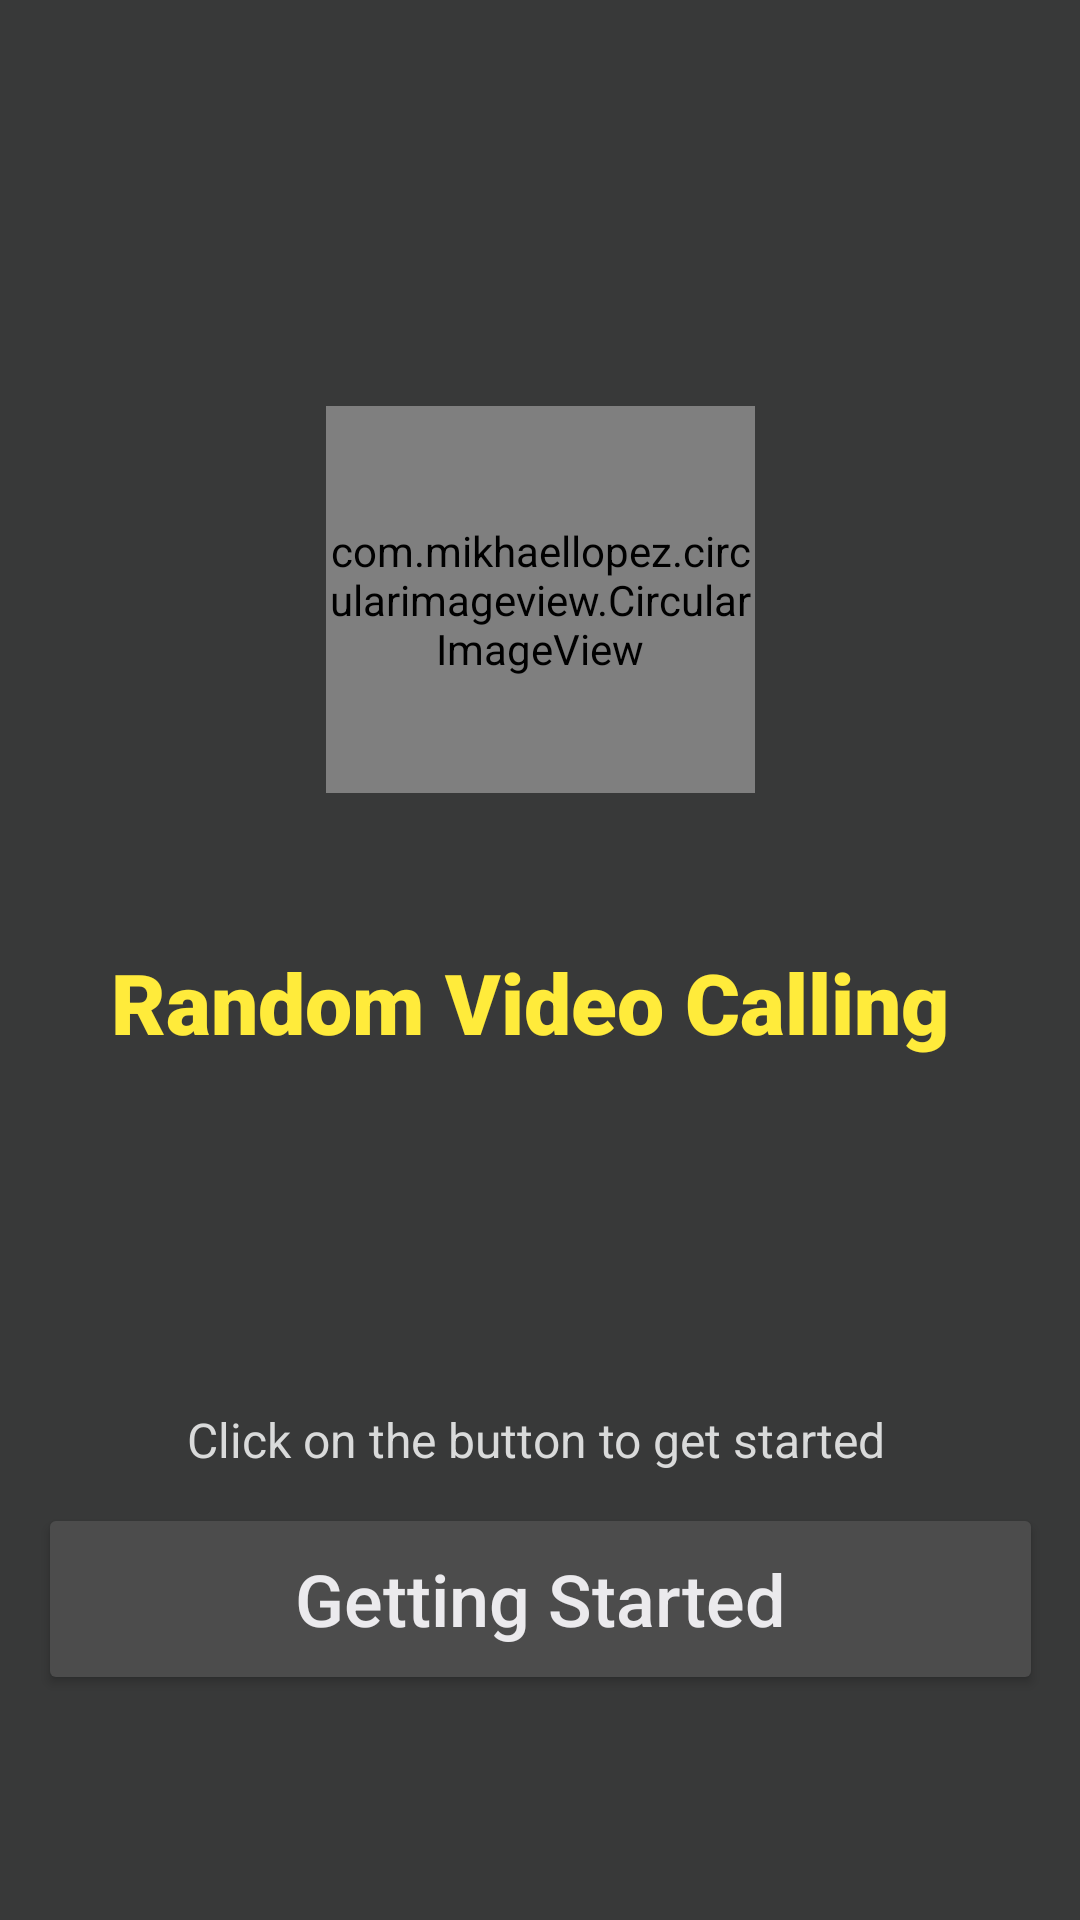

This screen was rendered from an Android layout file. Write that file and the resources it references.
<!-- AndroidManifest.xml: application theme Theme.Calling -->
<!-- res/layout/activity_welcome.xml -->
<?xml version="1.0" encoding="utf-8"?>
<androidx.constraintlayout.widget.ConstraintLayout xmlns:android="http://schemas.android.com/apk/res/android"
    xmlns:app="http://schemas.android.com/apk/res-auto"
    xmlns:tools="http://schemas.android.com/tools"
    android:layout_width="match_parent"
    android:layout_height="match_parent"
    android:background="#383939"
    tools:context="com.harsha.calling.activities.WelcomeActivity">

    <Button
        android:id="@+id/button2"
        android:layout_width="335dp"
        android:layout_height="64dp"
        android:text="Getting Started"
        android:textAllCaps="false"
        android:textColor="#EBEAED"
        android:textSize="24sp"
        app:backgroundTint="#4C4C4C"
        app:cornerRadius="30dp"
        app:layout_constraintBottom_toBottomOf="parent"
        app:layout_constraintEnd_toEndOf="parent"
        app:layout_constraintStart_toStartOf="parent"
        app:layout_constraintTop_toTopOf="parent"
        app:layout_constraintVertical_bias="0.87" />


    <com.mikhaellopez.circularimageview.CircularImageView
        android:id="@+id/circularImageView"
        android:layout_width="143dp"
        android:layout_height="129dp"
        android:src="@drawable/uiop"
        app:civ_border_color="#FF5722"
        app:layout_constraintBottom_toTopOf="@+id/button2"
        app:layout_constraintEnd_toEndOf="parent"
        app:layout_constraintStart_toStartOf="parent"
        app:layout_constraintTop_toTopOf="parent"
        app:layout_constraintVertical_bias="0.364" />

    <TextView
        android:id="@+id/hdcb"
        android:layout_width="wrap_content"
        android:layout_height="wrap_content"
        android:fontFamily="sans-serif-black"
        android:text="Random Video Calling "
        android:textColor="#FFEB3B"
        android:textSize="28dp"
        app:layout_constraintBottom_toTopOf="@+id/button2"
        app:layout_constraintEnd_toEndOf="parent"
        app:layout_constraintStart_toStartOf="parent"
        app:layout_constraintTop_toBottomOf="@+id/circularImageView"
        app:layout_constraintVertical_bias="0.256" />

    <TextView
        android:id="@+id/rf"
        android:layout_width="wrap_content"
        android:layout_height="wrap_content"
        android:fontFamily="sans-serif"
        android:text="Click on the button to get started"
        android:textColor="#D9DADA"
        android:textSize="16sp"
        app:layout_constraintBottom_toTopOf="@+id/button2"
        app:layout_constraintEnd_toEndOf="parent"
        app:layout_constraintHorizontal_bias="0.491"
        app:layout_constraintStart_toStartOf="parent"
        app:layout_constraintTop_toBottomOf="@+id/hdcb"
        app:layout_constraintVertical_bias="0.919" />
</androidx.constraintlayout.widget.ConstraintLayout>
<!-- resources referenced by this layout -->
<resources>
  <!-- drawable uiop: png bitmap (drawable, 64668 bytes) -->
  <style name="Theme.Calling" parent="Theme.MaterialComponents.DayNight.NoActionBar">
          
          <item name="colorPrimary">@color/purple_500</item>
          <item name="colorPrimaryVariant">@color/purple_700</item>
          <item name="colorOnPrimary">@color/white</item>
          
          <item name="colorSecondary">@color/teal_200</item>
          <item name="colorSecondaryVariant">@color/teal_700</item>
          <item name="colorOnSecondary">@color/white</item>
          
          <item name="android:statusBarColor" tools:targetApi="l">@color/teal_700</item>
          
          <item name="android:windowFullscreen">true</item>
      </style>
  <!-- not gathered from this repository: default colours our renderer supplied (Android Studio template values) -->
  <color name="purple_500">#FF6200EE</color>
  <color name="purple_700">#FF3700B3</color>
  <color name="teal_200">#FF03DAC5</color>
  <color name="teal_700">#FF018786</color>
  <color name="white">#FFFFFFFF</color>
</resources>
